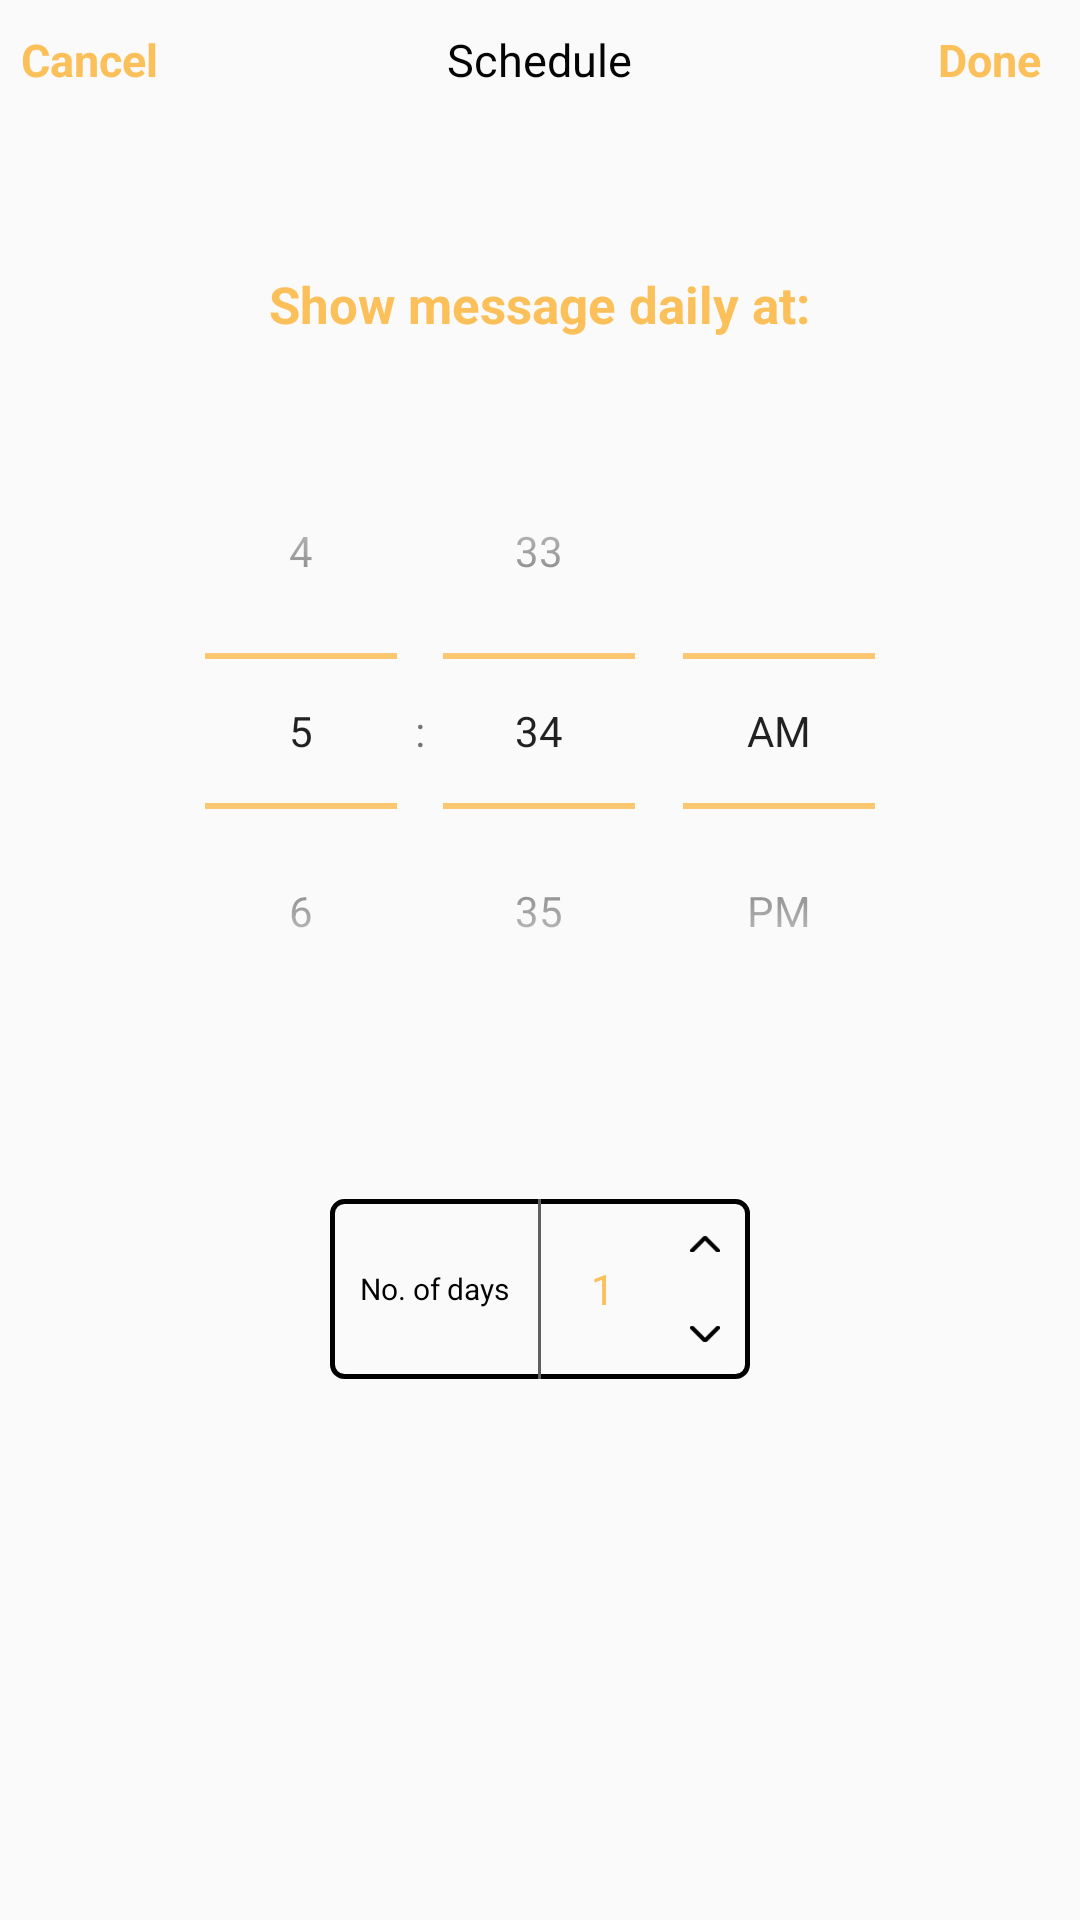

The Android layout XML behind this screen, and the referenced resources:
<!-- AndroidManifest.xml: application theme AppTheme -->
<!-- res/layout/activity_schedule.xml -->
<?xml version="1.0" encoding="utf-8"?>
<LinearLayout xmlns:android="http://schemas.android.com/apk/res/android"
    xmlns:app="http://schemas.android.com/apk/res-auto"
    xmlns:tools="http://schemas.android.com/tools"
    android:layout_width="match_parent"
    android:layout_height="match_parent"
    tools:context=".Activities.ScheduleActivity"
    android:orientation="vertical"
    android:background="@drawable/schedule_background">

    <RelativeLayout
        android:layout_width="match_parent"
        android:layout_height="40dp"
        android:id="@+id/layout1">

        <RelativeLayout
            android:layout_width="60dp"
            android:layout_height="match_parent"
            android:id="@+id/cancle_schedule">
        <TextView
            android:layout_width="wrap_content"
            android:layout_height="wrap_content"
            android:text="Cancel"
            android:textColor="#fbc05a"
            android:textStyle="bold"
            android:textSize="15sp"
            android:layout_centerInParent="true"/>
        </RelativeLayout>
        <RelativeLayout
            android:layout_width="60dp"
            android:layout_height="match_parent"
            android:layout_alignParentRight="true"
            android:id="@+id/done_schedule">
            <TextView
                android:layout_width="wrap_content"
                android:layout_height="wrap_content"
                android:text="Done"
                android:textColor="#fbc05a"
                android:textStyle="bold"
                android:textSize="15sp"
                android:layout_centerInParent="true"/>
        </RelativeLayout>

        <TextView
            android:layout_width="wrap_content"
            android:layout_height="wrap_content"
            android:text="Schedule"
            android:textSize="15dp"
            android:textColor="#040404"
            android:layout_centerInParent="true"/>
    </RelativeLayout>

    <RelativeLayout
        android:layout_width="wrap_content"
        android:layout_height="wrap_content"
        android:layout_gravity="center_horizontal"
        android:layout_marginTop="50dp">
    <TextView
        android:layout_width="wrap_content"
        android:layout_height="wrap_content"
        android:text="Show message daily at:"
        android:textSize="17sp"
        android:textStyle="bold"
        android:textColor="#fbc05a"/>
    </RelativeLayout>

    <RelativeLayout
        android:layout_width="wrap_content"
        android:layout_height="wrap_content"
        android:layout_gravity="center_horizontal"
        android:layout_marginTop="25dp">

        <TimePicker
            android:layout_width="wrap_content"
            android:layout_height="wrap_content"
            android:timePickerMode="spinner"
            android:id="@+id/time_picker"
            android:theme="@style/NumberPickerStyle"/>
    </RelativeLayout>

    <RelativeLayout
        android:layout_width="140dp"
        android:layout_height="60dp"
        android:layout_gravity="center_horizontal"
        android:layout_margin="50dp"
        style="@style/schedule_layout_style">
        <TextView
            android:layout_width="wrap_content"
            android:layout_height="wrap_content"
            android:text="No. of days"
            android:textSize="10sp"
            android:textColor="#040404"
            android:layout_centerVertical="true"
            android:layout_marginLeft="10dp"/>

        <RelativeLayout
            android:layout_width="1dp"
            android:layout_height="match_parent"
            android:layout_centerInParent="true"
            android:background="#615d60"></RelativeLayout>

        <TextView
            android:layout_width="wrap_content"
            android:layout_height="wrap_content"
            android:text="1"
            android:textColor="#fbc05a"
            android:layout_alignParentRight="true"
            android:layout_centerVertical="true"
            android:layout_marginRight="45dp"
            android:id="@+id/counter_text"/>
        <RelativeLayout
            android:layout_width="30dp"
            android:layout_height="30dp"
            android:layout_alignParentRight="true"
            android:id="@+id/up_counter">
            <ImageView
                android:layout_width="10dp"
                android:layout_height="10dp"
                android:src="@drawable/schedule_up"
                android:layout_centerInParent="true"/>
        </RelativeLayout>
        <RelativeLayout
            android:layout_width="30dp"
            android:layout_height="30dp"
            android:layout_alignParentRight="true"
            android:layout_below="@+id/up_counter"
            android:id="@+id/down_counter">
            <ImageView
                android:layout_width="10dp"
                android:layout_height="10dp"
                android:src="@drawable/schedule_down"
                android:layout_centerInParent="true"/>
        </RelativeLayout>
    </RelativeLayout>

</LinearLayout>
<!-- resources referenced by this layout -->
<resources>
  <!-- drawable schedule_down: png bitmap (drawable-hdpi, 347 bytes) -->
  <!-- drawable schedule_up: png bitmap (drawable-hdpi, 315 bytes) -->
  <style name="NumberPickerStyle">
          <item name="colorControlNormal">#fbc05a</item>
      </style>
  <style name="schedule_layout_style">
          <item name="android:background">@drawable/schedule_layout_style</item>
      </style>
  <style name="AppTheme" parent="Theme.AppCompat.Light.NoActionBar">
          
  
          <item name="colorPrimary">@color/white</item>
          <item name="colorPrimaryDark">@color/white</item>
          <item name="colorAccent">@color/white</item>
      </style>
  <!-- drawable schedule_layout_style (drawable) -->
  <?xml version="1.0" encoding="utf-8"?>
  <selector xmlns:android="http://schemas.android.com/apk/res/android">
  
      <item>
          <shape android:shape="rectangle">
              <corners android:radius="4dp"/>
              <solid android:color="@android:color/transparent"/>
              <stroke android:width="1.5dp" android:color="#010101"/>
  
          </shape>
  
      </item>
  
  </selector>
  <color name="white">#ffffff</color>
</resources>
